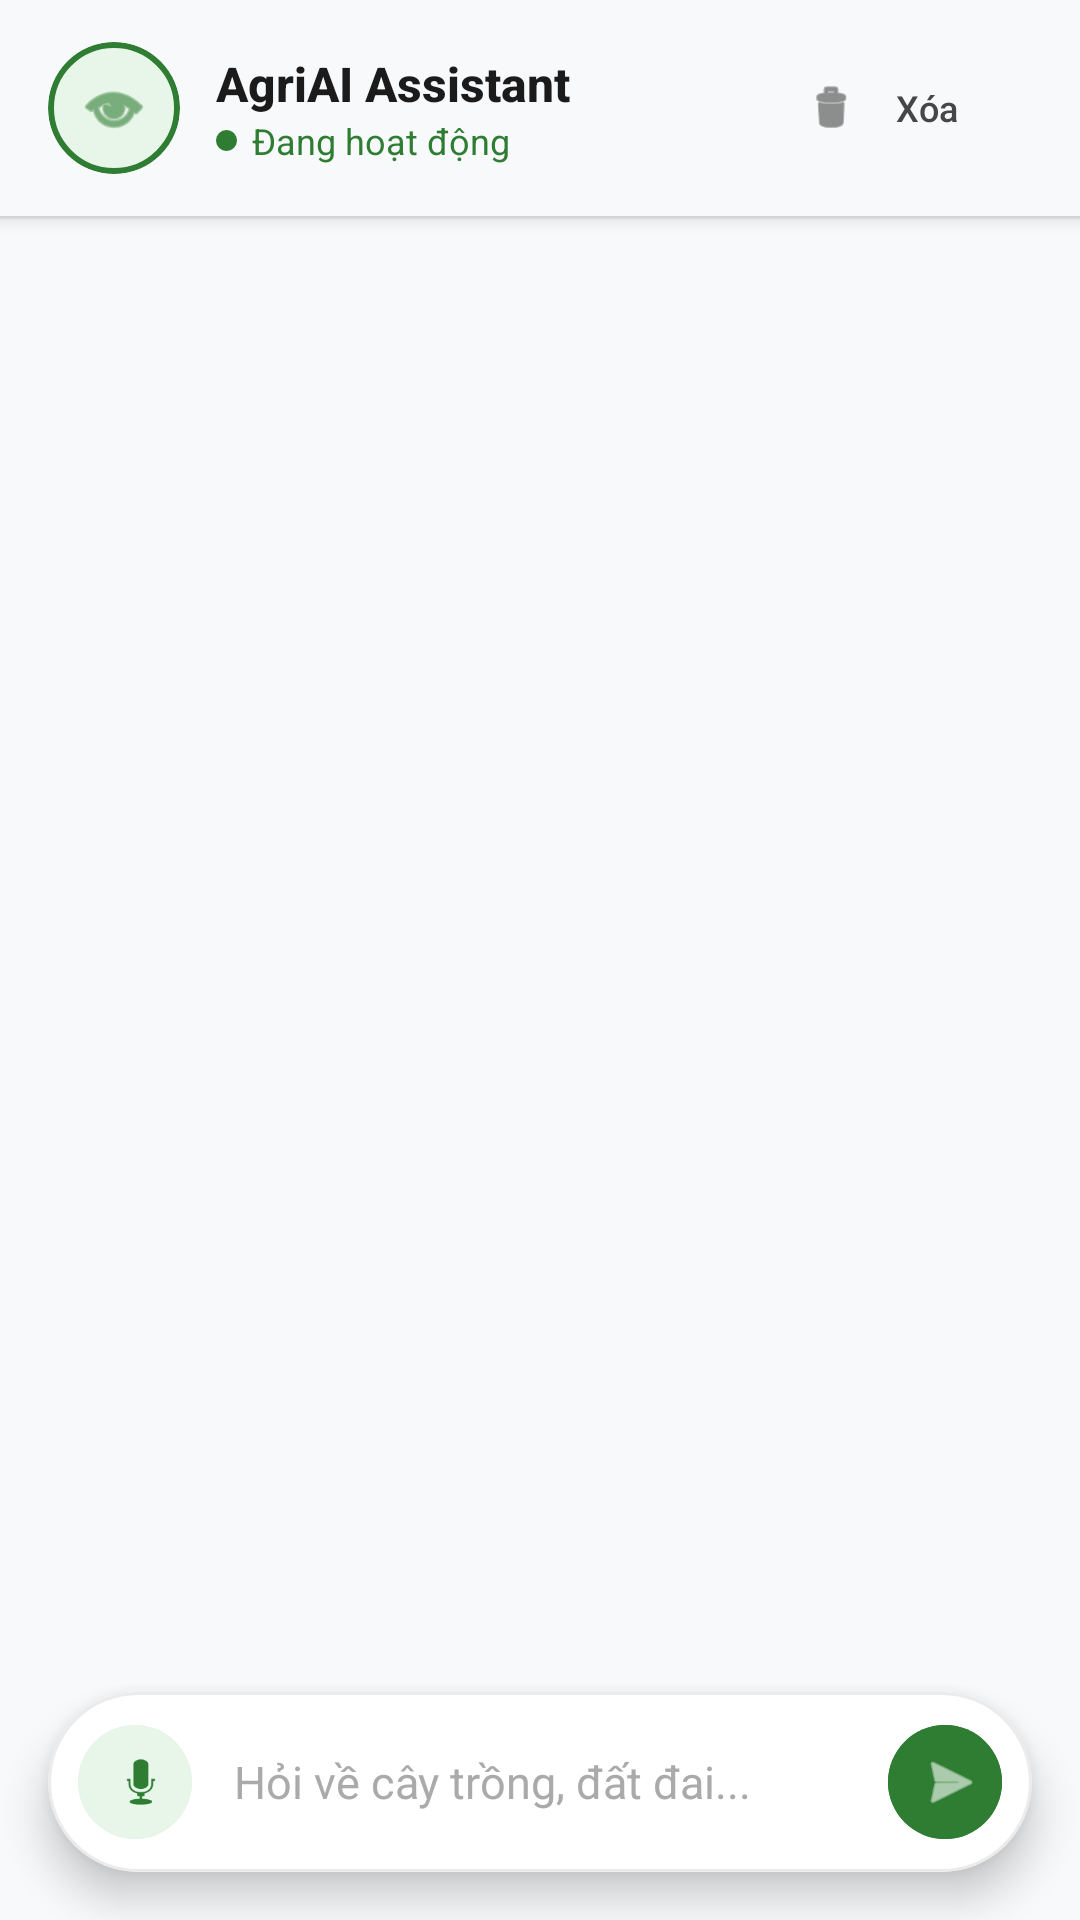

This screen was rendered from an Android layout file. Write that file and the resources it references.
<!-- AndroidManifest.xml: application theme Theme.MyApp -->
<!-- res/layout/fragment_chat_ai_local.xml -->
<?xml version="1.0" encoding="utf-8"?>
<androidx.constraintlayout.widget.ConstraintLayout
    xmlns:android="http://schemas.android.com/apk/res/android"
    xmlns:app="http://schemas.android.com/apk/res-auto"
    xmlns:tools="http://schemas.android.com/tools"
    android:layout_width="match_parent"
    android:layout_height="match_parent"
    android:background="@color/modern_background">

    
    <LinearLayout
        android:id="@+id/header_chat"
        android:layout_width="0dp"
        android:layout_height="wrap_content"
        android:background="@color/modern_background"
        android:elevation="4dp"
        android:gravity="center_vertical"
        android:orientation="horizontal"
        android:paddingStart="16dp"
        android:paddingEnd="16dp"
        android:paddingTop="12dp"
        android:paddingBottom="12dp"
        app:layout_constraintEnd_toEndOf="parent"
        app:layout_constraintStart_toStartOf="parent"
        app:layout_constraintTop_toTopOf="parent">

        
        <com.google.android.material.card.MaterialCardView
            android:layout_width="44dp"
            android:layout_height="44dp"
            app:cardBackgroundColor="@color/accent_green_light"
            app:cardCornerRadius="22dp"
            app:cardElevation="0dp"
            app:strokeColor="@color/agri_primary_green"
            app:strokeWidth="2dp">
            <ImageView
                android:layout_width="24dp"
                android:layout_height="24dp"
                android:layout_gravity="center"
                android:src="@android:drawable/ic_menu_view"
                app:tint="@color/agri_primary_green"
                android:contentDescription="AgriAI" />
        </com.google.android.material.card.MaterialCardView>

        
        <LinearLayout
            android:layout_width="0dp"
            android:layout_height="wrap_content"
            android:layout_marginStart="12dp"
            android:layout_weight="1"
            android:orientation="vertical">

            <TextView
                android:layout_width="wrap_content"
                android:layout_height="wrap_content"
                android:fontFamily="sans-serif-medium"
                android:text="AgriAI Assistant"
                android:textColor="@color/text_primary"
                android:textSize="16sp"
                android:textStyle="bold" />

            <LinearLayout
                android:layout_width="wrap_content"
                android:layout_height="wrap_content"
                android:gravity="center_vertical"
                android:orientation="horizontal">

                
                <View
                    android:layout_width="7dp"
                    android:layout_height="7dp"
                    android:background="@drawable/bg_avatar_ai"
                    android:backgroundTint="@color/agri_primary_green" />

                <TextView
                    android:layout_width="wrap_content"
                    android:layout_height="wrap_content"
                    android:layout_marginStart="5dp"
                    android:text="Đang hoạt động"
                    android:textColor="@color/agri_primary_green"
                    android:textSize="12sp" />

            </LinearLayout>

        </LinearLayout>

        
        <com.google.android.material.button.MaterialButton
            android:id="@+id/btn_clear_chat"
            android:layout_width="wrap_content"
            android:layout_height="wrap_content"
            style="@style/Widget.Material3.Button.TextButton.Icon"
            app:icon="@android:drawable/ic_menu_delete"
            app:iconTint="@color/text_secondary"
            android:text="Xóa"
            android:textColor="@color/text_secondary"
            android:textSize="12sp" />

    </LinearLayout>

    
    <View
        android:id="@+id/divider_chat_header"
        android:layout_width="0dp"
        android:layout_height="1dp"
        android:background="@color/card_stroke"
        app:layout_constraintEnd_toEndOf="parent"
        app:layout_constraintStart_toStartOf="parent"
        app:layout_constraintTop_toBottomOf="@id/header_chat" />

    
    <androidx.recyclerview.widget.RecyclerView
        android:id="@+id/rv_chat"
        android:layout_width="0dp"
        android:layout_height="0dp"
        android:clipToPadding="false"
        android:overScrollMode="never"
        android:scrollbars="none"
        android:paddingStart="12dp"
        android:paddingEnd="12dp"
        android:paddingTop="8dp"
        android:paddingBottom="96dp"
        app:layout_constraintBottom_toBottomOf="parent"
        app:layout_constraintEnd_toEndOf="parent"
        app:layout_constraintStart_toStartOf="parent"
        app:layout_constraintTop_toBottomOf="@id/divider_chat_header"
        tools:listitem="@layout/item_chat_ai" />

    
    <com.google.android.material.card.MaterialCardView
        android:id="@+id/input_bar"
        android:layout_width="0dp"
        android:layout_height="wrap_content"
        android:layout_marginStart="16dp"
        android:layout_marginEnd="16dp"
        android:layout_marginBottom="16dp"
        app:cardBackgroundColor="@color/modern_card"
        app:cardCornerRadius="40dp"
        app:cardElevation="8dp"
        app:strokeColor="@color/card_stroke"
        app:strokeWidth="1dp"
        app:layout_constraintBottom_toBottomOf="parent"
        app:layout_constraintEnd_toEndOf="parent"
        app:layout_constraintStart_toStartOf="parent">

        <LinearLayout
            android:layout_width="match_parent"
            android:layout_height="wrap_content"
            android:gravity="center_vertical"
            android:orientation="horizontal"
            android:paddingStart="6dp"
            android:paddingEnd="6dp"
            android:paddingTop="6dp"
            android:paddingBottom="6dp">

            
            <com.google.android.material.button.MaterialButton
                android:id="@+id/btn_voice"
                style="@style/Widget.Material3.Button.IconButton.Filled.Tonal"
                android:layout_width="46dp"
                android:layout_height="46dp"
                android:backgroundTint="@color/accent_green_light"
                app:icon="@android:drawable/ic_btn_speak_now"
                app:iconTint="@color/agri_primary_green"
                app:iconSize="22dp"
                app:cornerRadius="23dp" />

            
            <EditText
                android:id="@+id/et_message"
                android:layout_width="0dp"
                android:layout_height="wrap_content"
                android:layout_weight="1"
                android:background="@null"
                android:hint="Hỏi về cây trồng, đất đai..."
                android:textColorHint="#AAAAAA"
                android:minHeight="48dp"
                android:maxLines="4"
                android:paddingStart="10dp"
                android:paddingEnd="4dp"
                android:textColor="@color/text_primary"
                android:textSize="15sp"
                android:inputType="textMultiLine|textCapSentences"
                android:imeOptions="actionSend" />

            
            <com.google.android.material.button.MaterialButton
                android:id="@+id/btn_send"
                style="@style/Widget.Material3.Button.IconButton.Filled"
                android:layout_width="46dp"
                android:layout_height="46dp"
                android:backgroundTint="@color/agri_primary_green"
                app:icon="@android:drawable/ic_menu_send"
                app:iconTint="@android:color/white"
                app:iconSize="22dp"
                app:cornerRadius="23dp" />

        </LinearLayout>

    </com.google.android.material.card.MaterialCardView>

</androidx.constraintlayout.widget.ConstraintLayout>
<!-- res/layout/item_chat_ai.xml (included above) -->
<?xml version="1.0" encoding="utf-8"?>
<LinearLayout
    xmlns:android="http://schemas.android.com/apk/res/android"
    xmlns:app="http://schemas.android.com/apk/res-auto"
    android:layout_width="match_parent"
    android:layout_height="wrap_content"
    android:gravity="start"
    android:orientation="horizontal"
    android:paddingStart="12dp"
    android:paddingEnd="52dp"
    android:paddingTop="3dp"
    android:paddingBottom="3dp">

    
    <com.google.android.material.card.MaterialCardView
        android:layout_width="36dp"
        android:layout_height="36dp"
        android:layout_marginEnd="8dp"
        android:layout_marginTop="2dp"
        app:cardBackgroundColor="@color/accent_green_light"
        app:cardCornerRadius="18dp"
        app:cardElevation="0dp"
        app:strokeColor="@color/agri_primary_green"
        app:strokeWidth="1.5dp">

        <ImageView
            android:layout_width="20dp"
            android:layout_height="20dp"
            android:layout_gravity="center"
            android:src="@android:drawable/ic_menu_view"
            app:tint="@color/agri_primary_green"
            android:contentDescription="AI" />

    </com.google.android.material.card.MaterialCardView>

    
    <LinearLayout
        android:layout_width="wrap_content"
        android:layout_height="wrap_content"
        android:orientation="vertical">

        
        <TextView
            android:layout_width="wrap_content"
            android:layout_height="wrap_content"
            android:layout_marginBottom="2dp"
            android:text="AgriAI"
            android:textColor="@color/agri_primary_green"
            android:textSize="11sp"
            android:textStyle="bold"
            android:letterSpacing="0.03" />

        
        <TextView
            android:id="@+id/tv_message"
            android:layout_width="wrap_content"
            android:layout_height="wrap_content"
            android:background="@drawable/bg_bubble_ai"
            android:lineSpacingMultiplier="1.4"
            android:maxWidth="260dp"
            android:paddingStart="16dp"
            android:paddingEnd="16dp"
            android:paddingTop="11dp"
            android:paddingBottom="11dp"
            android:text="AI response"
            android:textColor="@color/text_primary"
            android:textSize="15sp" />

        
        <TextView
            android:id="@+id/tv_time_ai"
            android:layout_width="wrap_content"
            android:layout_height="wrap_content"
            android:layout_marginTop="2dp"
            android:layout_marginStart="4dp"
            android:text="14:30"
            android:textColor="#AAAAAA"
            android:textSize="11sp" />

    </LinearLayout>

</LinearLayout>
<!-- resources referenced by this layout -->
<resources>
  <color name="accent_green_light">#E8F5E9</color>
  <color name="agri_primary_green">#2E7D32</color>
  <color name="card_stroke">#EBEBEB</color>
  <color name="modern_background">#F8F9FA</color>
  <color name="modern_card">#FFFFFF</color>
  <color name="text_primary">#1C1B1B</color>
  <color name="text_secondary">#444746</color>
  <!-- drawable bg_avatar_ai (drawable) -->
  <?xml version="1.0" encoding="utf-8"?>
  <shape xmlns:android="http://schemas.android.com/apk/res/android"
      android:shape="oval">
      <solid android:color="#E8F5E9" />
  </shape>
  <!-- drawable bg_bubble_ai (drawable) -->
  <?xml version="1.0" encoding="utf-8"?>
  <shape xmlns:android="http://schemas.android.com/apk/res/android">
      <solid android:color="#F1F3F4" />
      <corners
          android:topLeftRadius="24dp"
          android:topRightRadius="24dp"
          android:bottomLeftRadius="4dp"
          android:bottomRightRadius="24dp" />
  </shape>
  <style name="Theme.MyApp" parent="Base.Theme.MyApp" />
  <style name="Base.Theme.MyApp" parent="Theme.Material3.DayNight.NoActionBar">
          
          <item name="colorPrimary">@color/agri_primary_green</item>
          <item name="colorSecondary">@color/agri_secondary_blue</item>
          <item name="colorSecondaryContainer">@color/accent_green_light</item>
          <item name="colorOnSecondaryContainer">@color/agri_primary_green</item>
      </style>
  <color name="agri_secondary_blue">#1976D2</color>
</resources>
